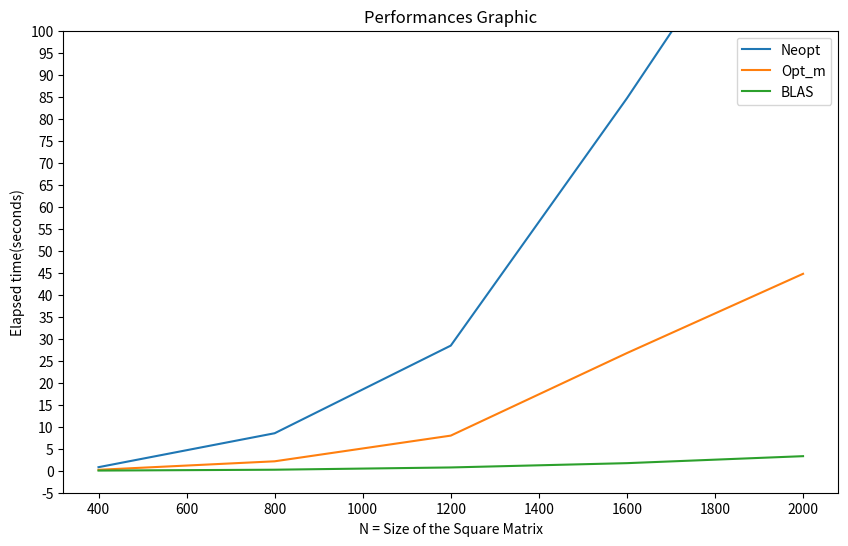

Write Python code to recreate this figure.
import matplotlib.pyplot as plt

N_values = [400, 800, 1200, 1600, 2000]

time_neopt = [0.803796, 8.518361, 28.436363, 84.640671, 144.384415]
time_opt_m = [0.207906, 2.140434, 7.979221, 26.738745, 44.753178]
time_blas = [0.034719, 0.229008, 0.743647, 1.720181, 3.306728]

plt.figure(figsize=(10, 6))

plt.plot(N_values, time_neopt, label='Neopt')
plt.plot(N_values, time_opt_m, label='Opt_m')
plt.plot(N_values, time_blas, label='BLAS')

plt.title('Performances Graphic')
plt.xlabel('N = Size of the Square Matrix')
plt.ylabel('Elapsed time(seconds)')

plt.ylim(bottom = -5, top = 100)
plt.yticks(range(-5, 101, 5))

plt.legend()
plt.show()